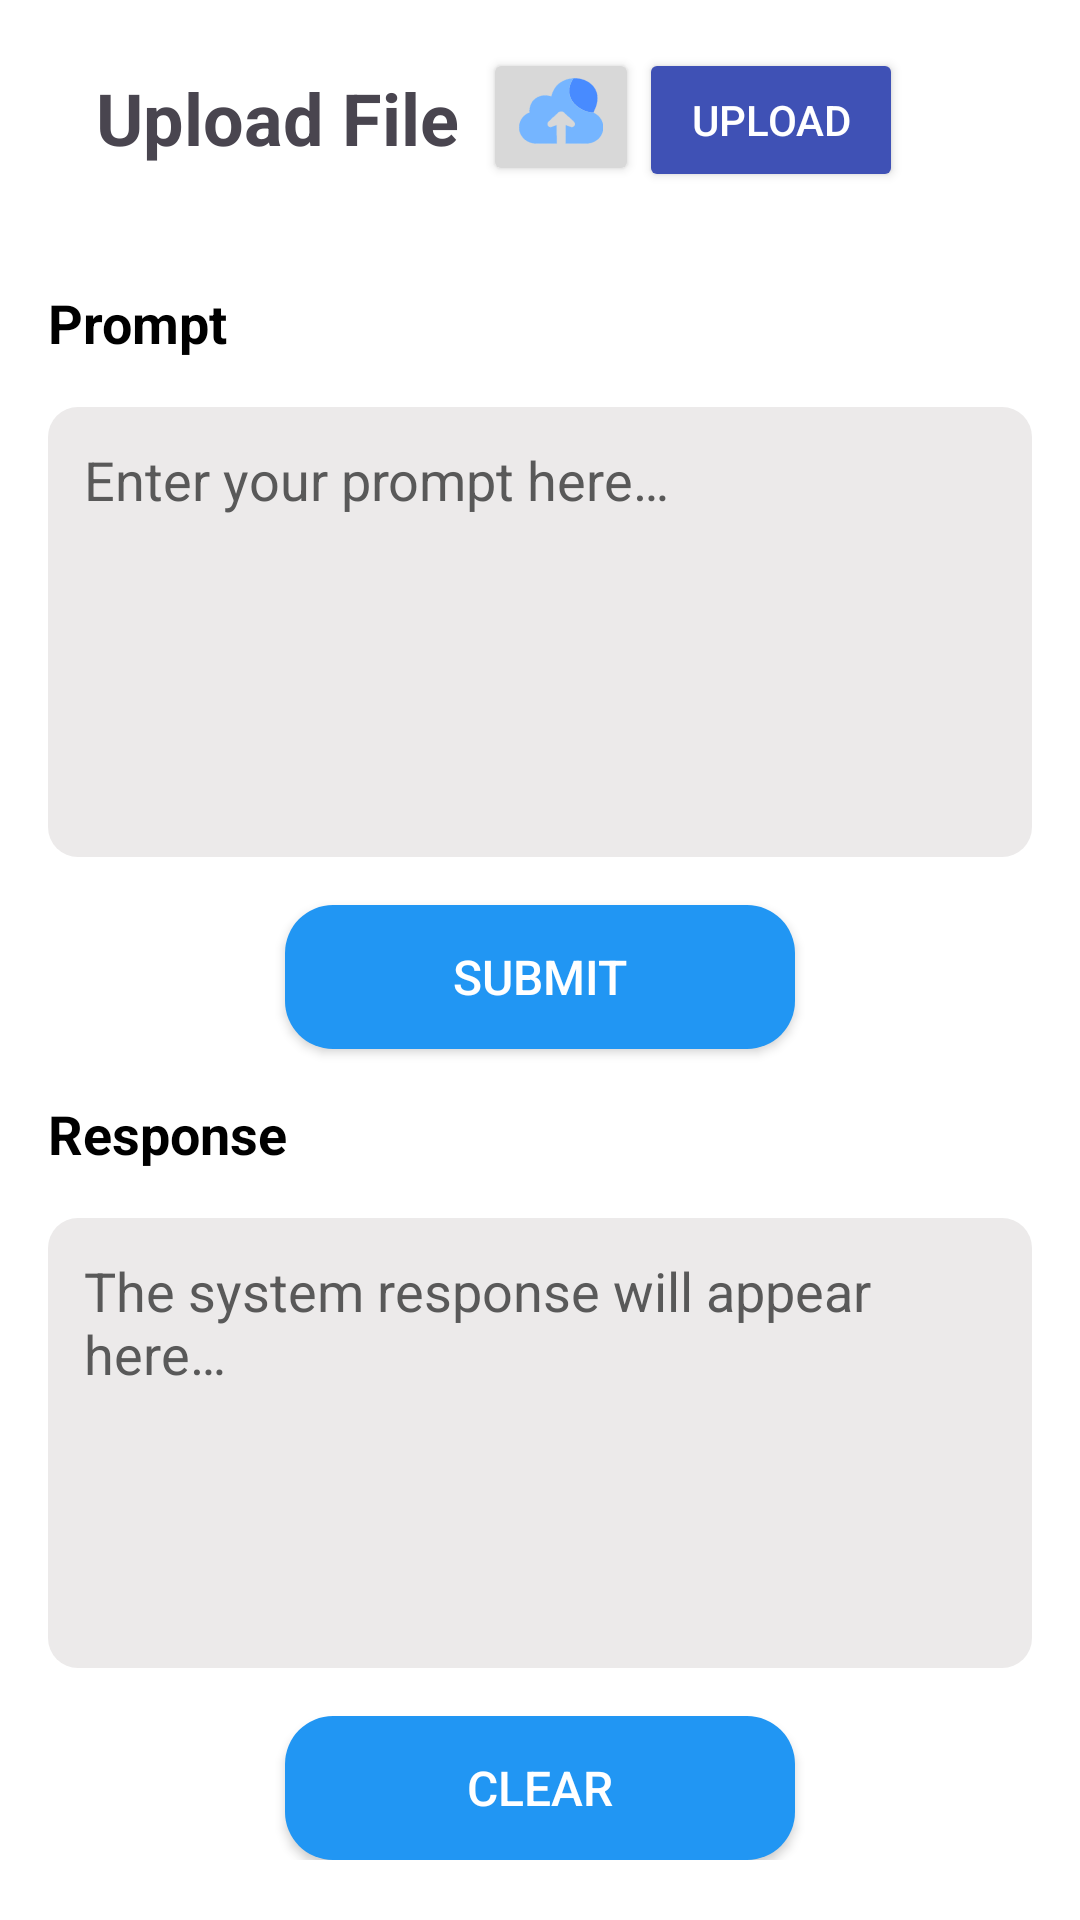

This screen was rendered from an Android layout file. Write that file and the resources it references.
<!-- AndroidManifest.xml: application theme Theme.A2lytics -->
<!-- res/layout/fragment_pro.xml -->
<?xml version="1.0" encoding="utf-8"?>
<FrameLayout xmlns:android="http://schemas.android.com/apk/res/android"
    xmlns:app="http://schemas.android.com/apk/res-auto"
    xmlns:tools="http://schemas.android.com/tools"
    android:layout_width="match_parent"
    android:layout_height="match_parent"
    android:background="@color/white"
    tools:context=".fragment.ProFragment">

    <ScrollView
        android:layout_width="match_parent"
        android:layout_height="match_parent"
        >

    <androidx.constraintlayout.widget.ConstraintLayout
        android:layout_width="match_parent"
        android:layout_height="wrap_content"
        android:padding="16dp">

        
        <TextView
            android:id="@+id/promptLabel"
            android:layout_width="wrap_content"
            android:layout_height="wrap_content"
            android:layout_marginTop="40dp"
            android:text="@string/prompt"
            android:textColor="@android:color/black"
            android:textSize="18sp"
            android:textStyle="bold"
            app:layout_constraintStart_toStartOf="parent"
            app:layout_constraintTop_toBottomOf="@+id/textView11" />


        
        <EditText
            android:id="@+id/promptEditText_pro"
            android:layout_width="0dp"
            android:layout_height="150dp"
            android:autofillHints="prompt"
            android:background="@drawable/rounded_edittext"
            android:layout_marginTop="16dp"
            android:gravity="top|start"
            android:hint="@string/enter_your_prompt"
            android:inputType="textMultiLine"
            android:maxLines="1000"
            android:padding="12dp"
            android:textColor="@color/black"
            android:textColorHint="#595959"
            app:layout_constraintEnd_toEndOf="parent"
            app:layout_constraintHorizontal_bias="0.0"
            app:layout_constraintStart_toStartOf="parent"
            app:layout_constraintTop_toBottomOf="@+id/promptLabel" />

        <TextView
            android:id="@+id/responseLabel"
            android:layout_width="wrap_content"
            android:layout_height="wrap_content"
            android:text="@string/response"
            android:textColor="@android:color/black"
            android:layout_marginTop="16dp"
            android:textSize="18sp"
            android:textStyle="bold"
            app:layout_constraintStart_toStartOf="parent"
            app:layout_constraintTop_toBottomOf="@+id/submitButton" />


        
        <EditText
            android:autofillHints="none"
            android:id="@+id/responseEditText_pro"
            android:layout_width="0dp"
            android:layout_height="150dp"
            android:background="@drawable/rounded_edittext"
            android:editable="false"
            android:gravity="top|start"
            android:hint="@string/the_system_response_will_appear_here"
            android:inputType="textMultiLine"
            android:maxLines="5"
            android:padding="12dp"
            android:textColor="@color/black"
            android:textColorHint="#595959"
            app:layout_constraintEnd_toEndOf="parent"
            app:layout_constraintStart_toStartOf="parent"
            app:layout_constraintTop_toBottomOf="@id/responseLabel"
            android:layout_marginTop="16dp"
            tools:ignore="Deprecated" />

        
        <androidx.appcompat.widget.AppCompatButton
            android:id="@+id/submitButton"
            android:layout_width="170dp"
            android:layout_height="wrap_content"
            android:background="@drawable/rounded_button"
            android:layout_marginTop="16dp"
            android:text="@string/submit"
            android:textSize="16sp"
            android:textColor="@android:color/white"
            app:layout_constraintEnd_toEndOf="parent"
            app:layout_constraintStart_toStartOf="parent"
            app:layout_constraintTop_toBottomOf="@+id/promptEditText_pro" />

        <TextView
            android:id="@+id/textView11"
            android:layout_width="wrap_content"
            android:layout_height="wrap_content"
            android:layout_marginStart="16dp"
            android:text="@string/upload_file"
            android:textSize="24sp"
            android:textStyle="bold"
            app:layout_constraintBottom_toBottomOf="@+id/uploadFromDeviceBtn"
            app:layout_constraintStart_toStartOf="parent"
            app:layout_constraintTop_toTopOf="parent" />

        <Button
            android:id="@+id/uploadFromDeviceBtn"
            android:layout_width="52dp"
            android:layout_height="46dp"
            android:layout_marginStart="8dp"
            android:backgroundTint="#D8D8D8"
            android:drawableTop="@drawable/upload_icon"
            app:layout_constraintStart_toEndOf="@+id/textView11"
            app:layout_constraintTop_toTopOf="parent" />

        <Button
            android:id="@+id/uploadBtn"
            android:layout_width="wrap_content"
            android:layout_height="wrap_content"
            android:backgroundTint="#3F51B5"
            android:textColor="@color/white"
            android:text="@string/upload"
            app:layout_constraintStart_toEndOf="@+id/uploadFromDeviceBtn"
            app:layout_constraintTop_toTopOf="parent" />

        <androidx.appcompat.widget.AppCompatButton
            android:id="@+id/clearButton"
            android:layout_width="170dp"
            android:layout_height="wrap_content"
            android:background="@drawable/rounded_button"
            android:clickable="true"
            android:elevation="12dp"
            android:layout_marginTop="16dp"
            android:focusable="true"
            android:text="@string/clear"
            android:textColor="@android:color/white"
            android:textSize="16sp"
            app:layout_constraintEnd_toEndOf="parent"
            app:layout_constraintStart_toStartOf="parent"
            app:layout_constraintTop_toBottomOf="@+id/responseEditText_pro"
            app:layout_constraintWidth_percent="1.0" />

    </androidx.constraintlayout.widget.ConstraintLayout>

    </ScrollView>

</FrameLayout>
<!-- resources referenced by this layout -->
<resources>
  <color name="black">#FF000000</color>
  <color name="white">#FFFFFFFF</color>
  <!-- drawable rounded_button (drawable) -->
  <shape xmlns:android="http://schemas.android.com/apk/res/android">
      <solid android:color="#2196F3" /> 
      <corners android:radius="16dp" /> 
  </shape>
  <!-- drawable rounded_edittext (drawable) -->
  <?xml version="1.0" encoding="utf-8"?>
  <shape android:shape="rectangle"
      xmlns:android="http://schemas.android.com/apk/res/android" >
  
      <solid android:color="#ECEAEA"/>
      <corners android:radius="10dp"/>
  
  </shape>
  <!-- drawable upload_icon: vector/xml drawable (drawable, 37014 chars, omitted) -->
  <string name="clear">Clear</string>
  <string name="enter_your_prompt">Enter your prompt here…</string>
  <string name="prompt">Prompt</string>
  <string name="response">Response</string>
  <string name="submit">Submit</string>
  <string name="the_system_response_will_appear_here">The system response will appear here…</string>
  <string name="upload">Upload</string>
  <string name="upload_file">Upload File</string>
  <style name="Theme.A2lytics" parent="Base.Theme.A2lytics" />
  <style name="Base.Theme.A2lytics" parent="Theme.Material3.DayNight.NoActionBar">
          
          
      </style>
</resources>
